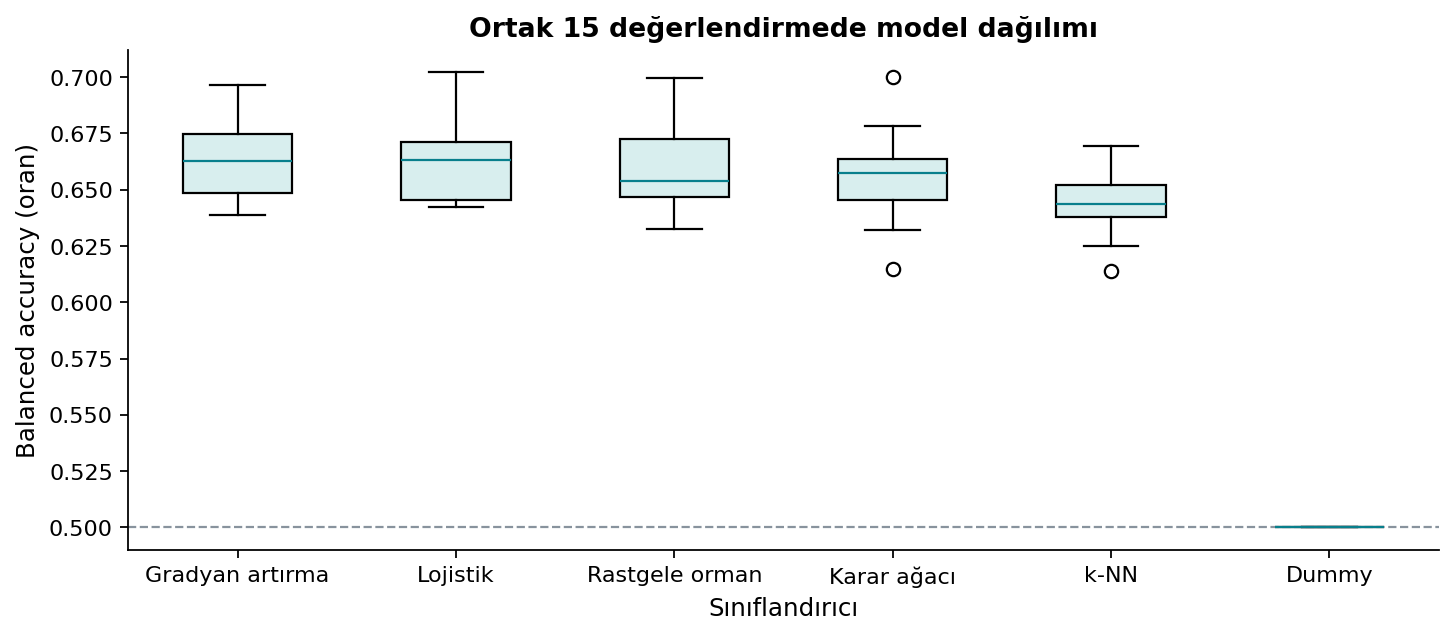

Values plotted in this chart, from the file beside it:
Model, ba, auc, f1, precision, recall, süre_s
Dummy, 0.5000 ± 0.0000, 0.5000 ± 0.0000, 0.0000 ± 0.0000, 0.0000 ± 0.0000, 0.0000 ± 0.0000, 0.8
Lojistik, 0.6616 ± 0.0168, 0.7257 ± 0.0168, 0.6020 ± 0.0225, 0.6723 ± 0.0208, 0.5453 ± 0.0275, 1.4
Karar ağacı, 0.6559 ± 0.0199, 0.7109 ± 0.0210, 0.6061 ± 0.0357, 0.6485 ± 0.0250, 0.5731 ± 0.0654, 0.9
k-NN, 0.6433 ± 0.0143, 0.6973 ± 0.0156, 0.6013 ± 0.0195, 0.6216 ± 0.0146, 0.5827 ± 0.0275, 1.8
Rastgele orman, 0.6607 ± 0.0193, 0.7308 ± 0.0189, 0.6017 ± 0.0279, 0.6690 ± 0.0204, 0.5474 ± 0.0366, 8.1
Gradyan artırma, 0.6632 ± 0.0175, 0.7246 ± 0.0165, 0.6161 ± 0.0243, 0.6554 ± 0.0187, 0.5820 ± 0.0351, 5.8
